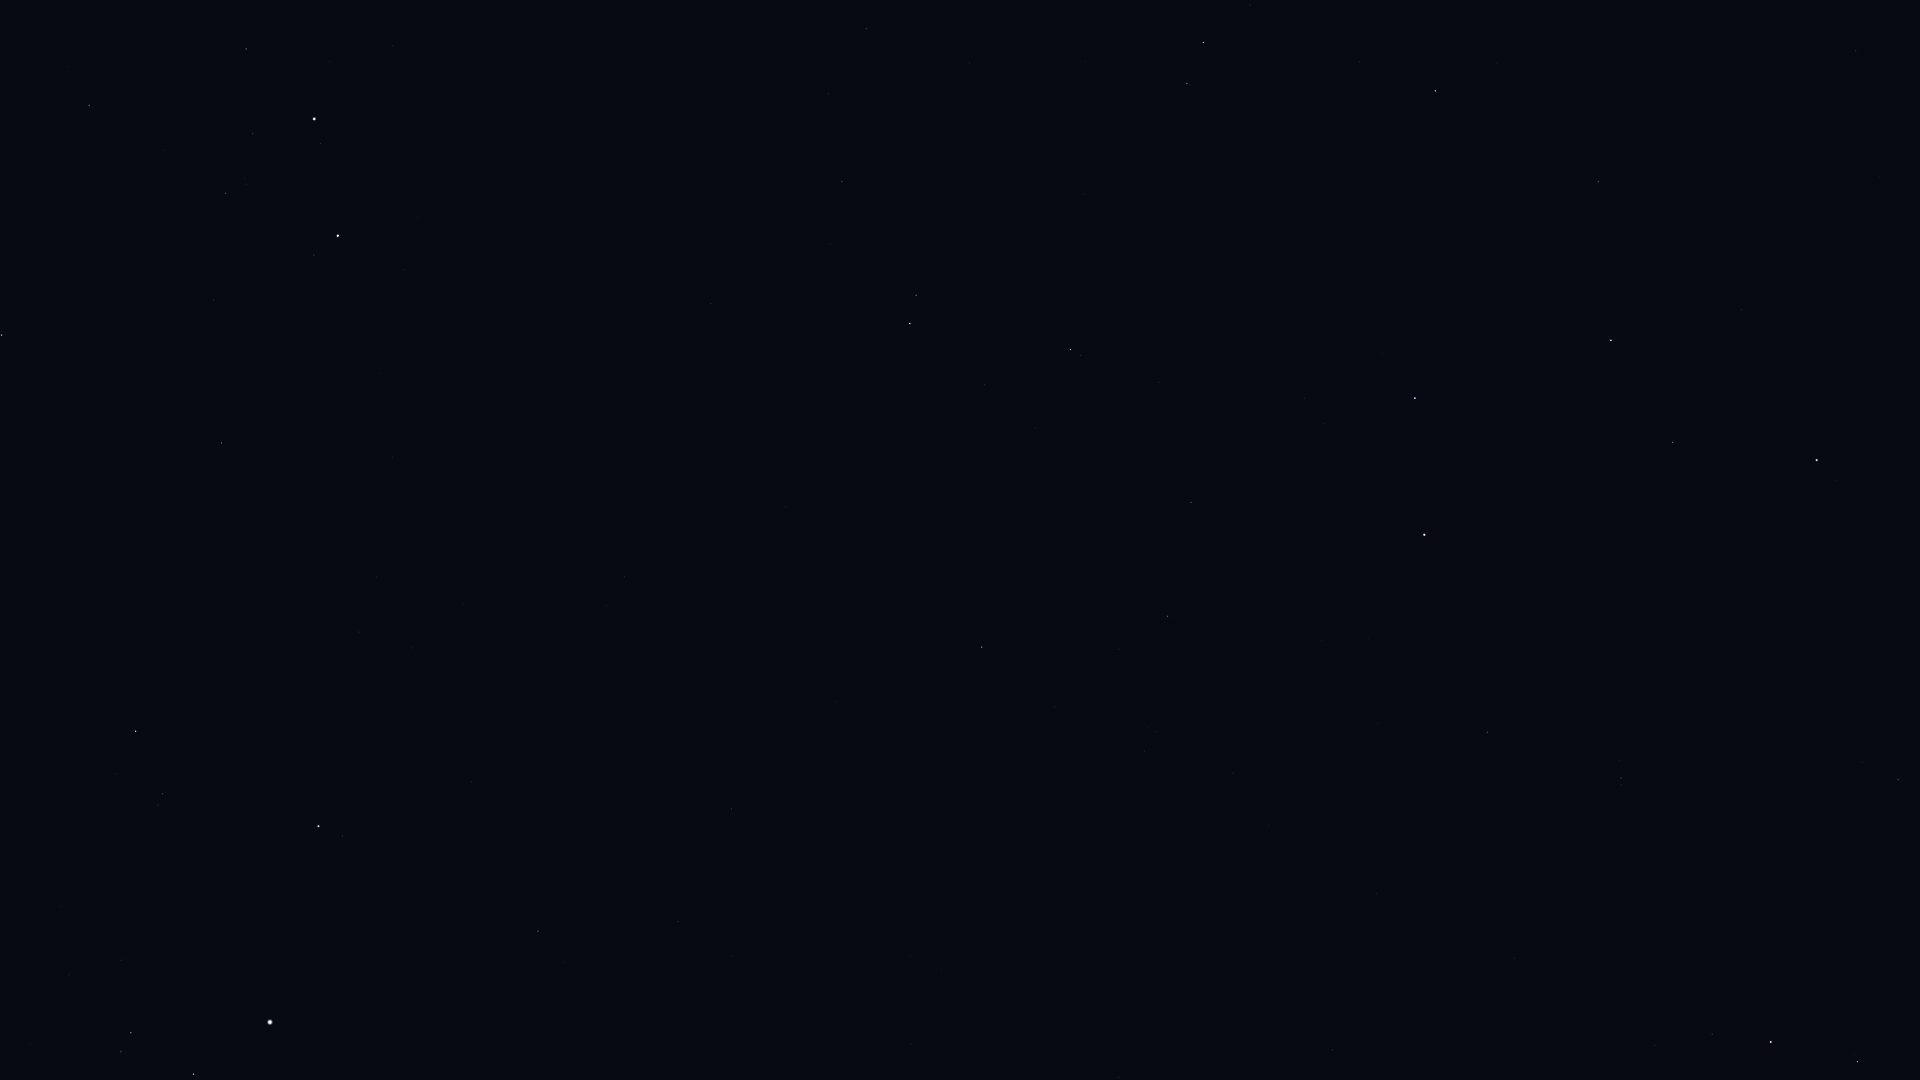

Data behind this chart, as committed beside it:
Star_ID, Name, X, Y
23416, Almaaz, 193, 1074
23453, Saclateni, 121, 1052
23767, Haedus, 131, 1033
24608, Capella, 270, 1022
28360, Menkalinan, 318, 826
28380, Mahasim, 136, 731
30060, HIP 30060, 678, 922
30860, Lucilinburhuc, 253, 624
32246, HIP 32246, 1, 335
32916, Nervia, 360, 560
33018, HIP 33018, 221, 443
33449, HIP 33449, 731, 809
34693, HIP 34693, 213, 300
35550, HIP 35550, 89, 105
36046, HIP 36046, 225, 193
36145, HIP 36145, 624, 577
36850, Castor, 338, 236
36962, HIP 36962, 253, 134
37740, HIP 37740, 246, 49
37826, Pollux, 314, 119
40687, Násti, 963, 683
41075, Alsciaukat, 711, 304
41704, Muscida, 982, 647
43674, Stribor, 705, 3
44127, Talitha, 910, 324
44248, HIP 44248, 842, 182
44471, Alkaphrah, 916, 295
44700, HIP 44700, 828, 94
45688, HIP 45688, 866, 29
46471, Intercrus, 998, 215
50372, Tania Borealis, 1187, 83
50801, Tania Australis, 1203, 43
53910, Merak, 1415, 398
54061, Dubhe, 1424, 535
54539, HIP 54539, 1435, 91
56211, Giausar, 1487, 732
57399, Taiyangshou, 1598, 182
57820, Aniara, 1586, 441
58001, Phecda, 1611, 340
58952, Tonatiuh, 1510, 937
59774, Megrez, 1673, 442
61177, Funi, 1572, 892
61281, HIP 61281, 1621, 778
61317, Chara, 1856, 51
62223, La Superba, 1880, 176
62423, Tianyi, 1683, 718
62956, Alioth, 1817, 460
63076, Taiyi, 1717, 694
68756, Thuban, 1898, 780
72607, Kochab, 1771, 1042
73136, Baekdu, 1760, 1063
75097, Pherkad, 1857, 1062
